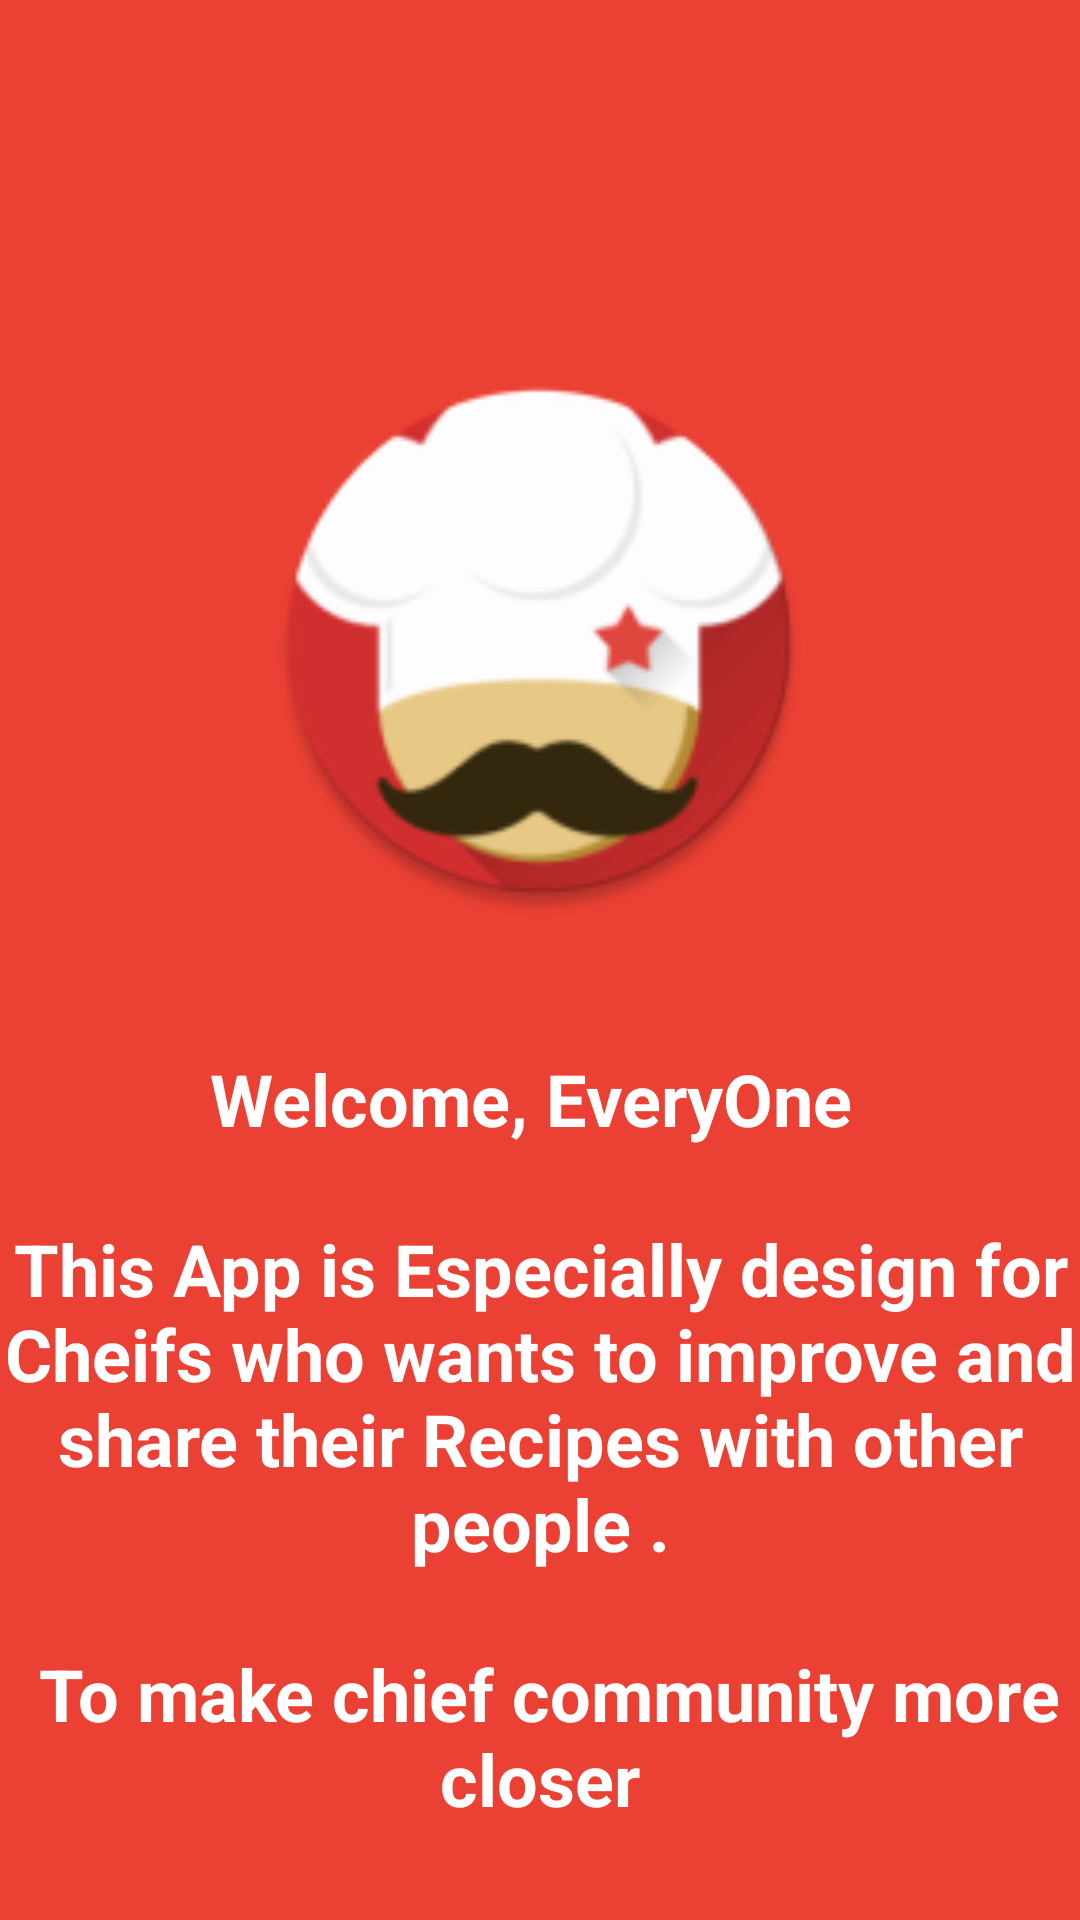

This screen was rendered from an Android layout file. Write that file and the resources it references.
<!-- AndroidManifest.xml: application theme AppTheme -->
<!-- res/layout/fragment_about_app.xml -->
<?xml version="1.0" encoding="utf-8"?>
<androidx.constraintlayout.widget.ConstraintLayout
    xmlns:android="http://schemas.android.com/apk/res/android"
    xmlns:app="http://schemas.android.com/apk/res-auto"
    xmlns:tools="http://schemas.android.com/tools"
    android:layout_width="match_parent"
    android:layout_height="match_parent"
    android:background="@color/colorPrimary"
    tools:context=".fragments.AboutApp">


    <ImageView
        android:id="@+id/imageView3"
        android:layout_width="182dp"
        android:layout_height="257dp"
        android:src="@mipmap/ic_launcher_round"
        app:layout_constraintBottom_toBottomOf="parent"
        app:layout_constraintEnd_toEndOf="parent"
        app:layout_constraintHorizontal_bias="0.498"
        app:layout_constraintStart_toStartOf="parent"
        app:layout_constraintTop_toTopOf="parent"
        app:layout_constraintVertical_bias="0.223" />

    <TextView
        android:id="@+id/tvAboutApp"
        android:layout_width="wrap_content"
        android:layout_height="wrap_content"
        android:text="@string/aboutapp_message"
        android:textAlignment="center"
        android:textColor="#FFFFFF"
        android:textSize="24sp"
        android:textStyle="bold"
        app:layout_constraintBottom_toBottomOf="parent"
        app:layout_constraintEnd_toEndOf="parent"
        app:layout_constraintStart_toStartOf="parent"
        app:layout_constraintTop_toBottomOf="@+id/imageView3"
        app:layout_constraintVertical_bias="0.197" />
</androidx.constraintlayout.widget.ConstraintLayout>
<!-- resources referenced by this layout -->
<resources>
  <color name="colorPrimary">#eb4034</color>
  <!-- mipmap ic_launcher_round: png bitmap (mipmap-hdpi, 5029 bytes) -->
  <string name="aboutapp_message">Welcome, EveryOne \n\nThis App is Especially design for Cheifs who wants to improve and share their Recipes with other people .\n\n To make chief community more closer </string>
  <style name="AppTheme" parent="Theme.AppCompat.Light.DarkActionBar">
          
          <item name="colorPrimary">@color/colorPrimary</item>
          <item name="colorPrimaryDark">@color/colorPrimaryDark</item>
          <item name="colorAccent">@color/colorAccent</item>
      </style>
  <color name="colorPrimaryDark">#cf2a1f</color>
  <color name="colorAccent">#bf3026</color>
</resources>
